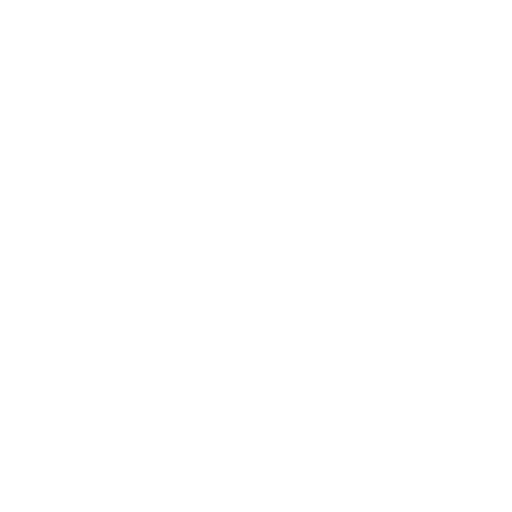
t = 0.00 s
t = 4.00 s: frame unchanged from t = 0.00 s, image omitted
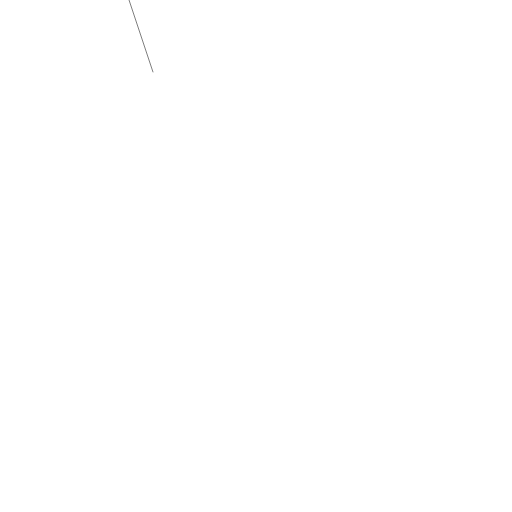
t = 4.25 s
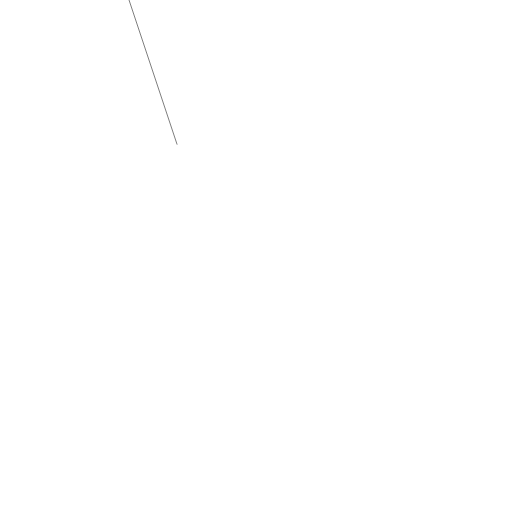
t = 4.50 s
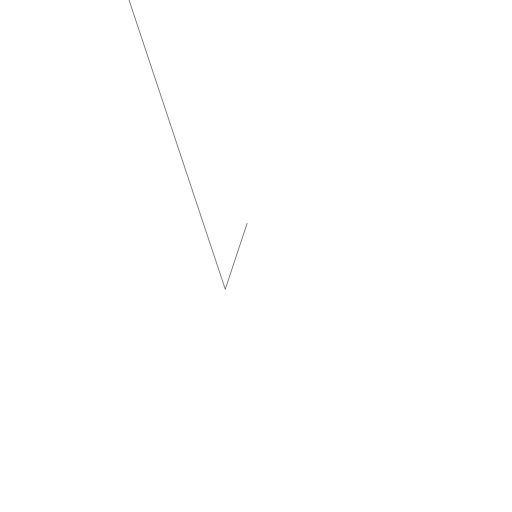
t = 5.19 s
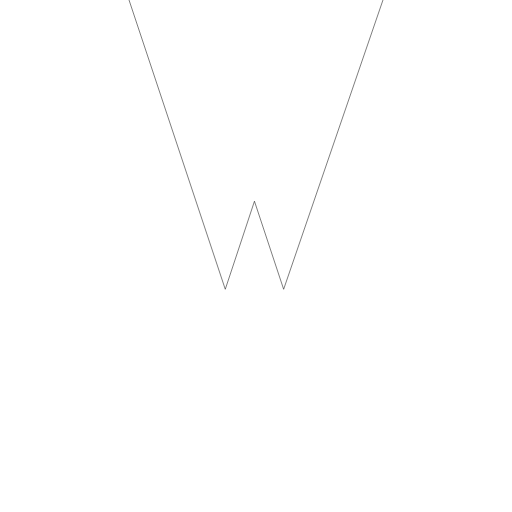
t = 6.50 s

The animated SVG that drew these frames (rendered in a browser with its animation timeline set to each time). Animation: 2 SMIL elements (animate=2); one cycle of 6.50 s.

<svg xmlns='http://www.w3.org/2000/svg' version='1.1' preserveAspectRatio='none' viewBox='0 0 1000 1000'> 

    <!--<polyline points='0,0' stroke='black' stroke-width='1' stroke-opacity='1' fill-opacity='0'>
        <animate
         id='one'
         begin='0.5s'
         attributeName='points'
         dur='2.5s'
         fill="freeze"
         repeatCount="1"

         keyTimes="0; 0.3; 0.5; 0.8; 1"

         values='
            0,0 0,0 0,0 0,0 0,0;
            0,0 113,890 113,890 113,890 113,890;
            0,0 113,890 312,340 312,340 312,340;
            0,0 113,890 312,340 700,696 700,696;
            0,0 113,890 312,340 700,696 1000,0'
        />

    </polyline>-->


    <polyline points='252,0 252,0 252,0 252,0 252,0' stroke='black' stroke-width='1' stroke-opacity='1' fill-opacity='0'>
        <animate
         id='one'
         begin='4s'
         attributeName='points'
         dur='2.5s'
         fill="freeze"
         repeatCount="1"

         keyTimes="0; 0.4; 0.5; 0.6; 1"

         values='
            252,0 252,0 252,0 252,0 252,0;
            252,0 440,565 440,565 440,565 440,565;
            252,0 440,565 497,393 497,393 497,393;
            252,0 440,565 497,393 554,565 554,565;
            252,0 440,565 497,393 554,565 748,0'
        />
        <animate
        id='two'
        begin='one.end + 1s'
        attributeName='points'
        dur='1s'
        fill="freeze"
        repeatCount="1"

        values='
            252,0 440,565 497,393 554,565 748,0;
            0,0 113,890 312,340 700,696 1000,0;'
        />

        <!-- 0,0 113,890 312,340 700,696 1000,0' -->
        <!-- keyTimes="0; 0.35; 0.5; 0.65; 1" -->

        <!--calcMode="spline"
        keySplines="0 0 .17 .67 .85 .48 .17 .67;
        0 0 .17 .67 .85 .48 .17 .67"-->

    </polyline>







</svg>